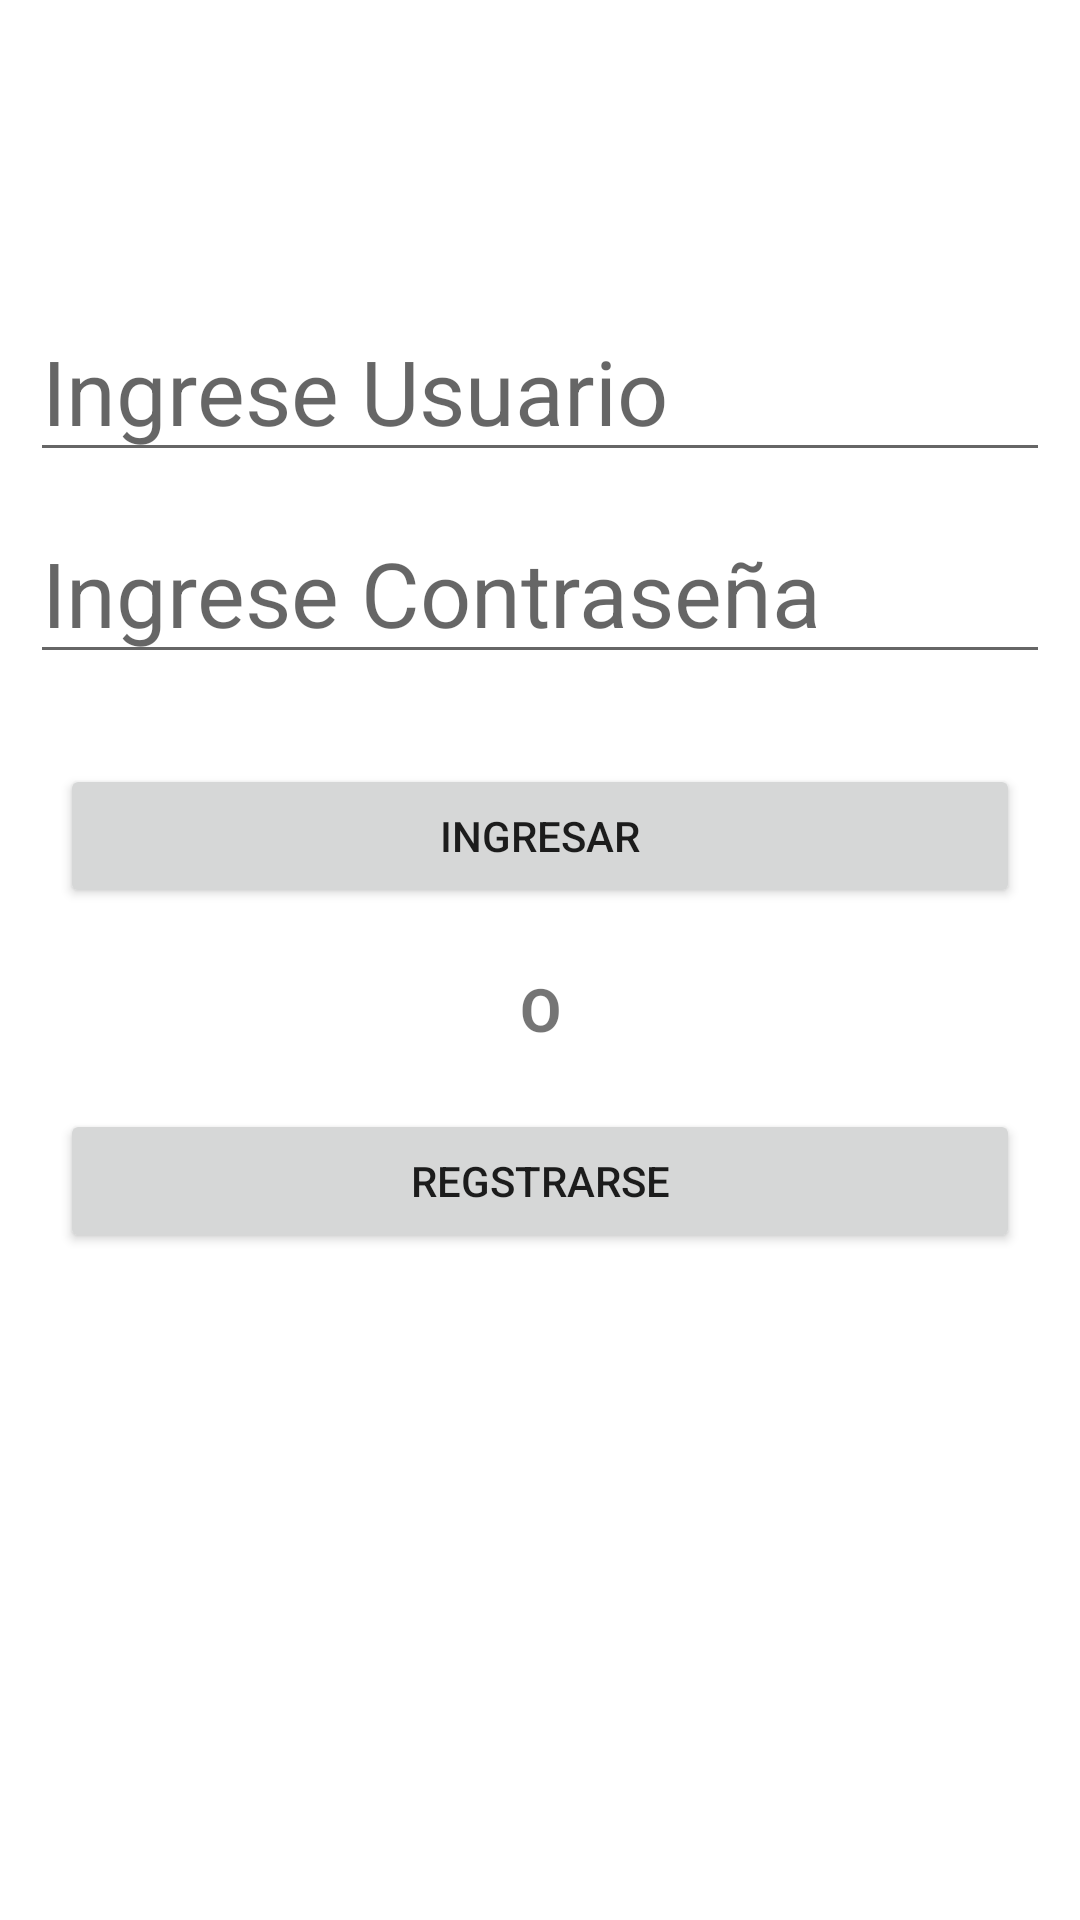

Reconstruct the res/layout file that produces this screen, plus the resources it refers to.
<!-- AndroidManifest.xml: application theme Theme.EjercicioAPIPUT -->
<!-- res/layout/activity_main.xml -->
<?xml version="1.0" encoding="utf-8"?>
<LinearLayout xmlns:android="http://schemas.android.com/apk/res/android"
    xmlns:app="http://schemas.android.com/apk/res-auto"
    xmlns:tools="http://schemas.android.com/tools"
    android:layout_width="match_parent"
    android:layout_height="match_parent"
    android:orientation="vertical"
    tools:context=".LoginUsuario"
    android:layout_margin="10dp">

    <EditText
        android:id="@+id/txtUsuario"
        android:layout_width="match_parent"
        android:layout_height="wrap_content"
        android:ems="10"
        android:inputType="textPersonName"
        android:hint="Ingrese Usuario"
        android:textSize="30sp"
        android:minHeight="55dp"
        android:layout_marginHorizontal="10dp"
        android:layout_marginTop="100dp"/>

    <EditText
        android:id="@+id/txtContrasena"
        android:layout_width="match_parent"
        android:layout_height="wrap_content"
        android:ems="10"
        android:inputType="textPersonName"
        android:minHeight="55dp"
        android:hint="Ingrese Contraseña"
        android:textSize="30sp"
        android:layout_margin="10dp"/>

    <Button
        android:id="@+id/btnLogin"
        android:layout_width="match_parent"
        android:layout_height="wrap_content"
        android:text="Ingresar"
        android:layout_margin="20dp"/>

    <TextView
        android:id="@+id/textView"
        android:layout_width="match_parent"
        android:layout_height="wrap_content"
        android:text="O"
        android:textStyle="bold"
        android:textSize="20sp"
        android:gravity="center"/>

    <Button
        android:id="@+id/btnRegistrarse"
        android:layout_width="match_parent"
        android:layout_height="wrap_content"
        android:text="Regstrarse"
        android:layout_margin="20dp"/>

    <ProgressBar
        android:id="@+id/progressBar"
        style="?android:attr/progressBarStyle"
        android:layout_width="match_parent"
        android:layout_height="wrap_content"
        android:visibility="gone" />
</LinearLayout>
<!-- resources referenced by this layout -->
<resources>
  <style name="Theme.EjercicioAPIPUT" parent="Theme.MaterialComponents.DayNight.DarkActionBar">
          
          <item name="colorPrimary">@color/purple_500</item>
          <item name="colorPrimaryVariant">@color/purple_700</item>
          <item name="colorOnPrimary">@color/white</item>
          
          <item name="colorSecondary">@color/teal_200</item>
          <item name="colorSecondaryVariant">@color/teal_700</item>
          <item name="colorOnSecondary">@color/black</item>
          
          <item name="android:statusBarColor" tools:targetApi="l">?attr/colorPrimaryVariant</item>
          
      </style>
  <!-- not gathered from this repository: default colours our renderer supplied (Android Studio template values) -->
  <color name="purple_500">#FF6200EE</color>
  <color name="purple_700">#FF3700B3</color>
  <color name="teal_200">#FF03DAC5</color>
  <color name="teal_700">#FF018786</color>
  <color name="black">#FF000000</color>
  <color name="white">#FFFFFFFF</color>
</resources>
